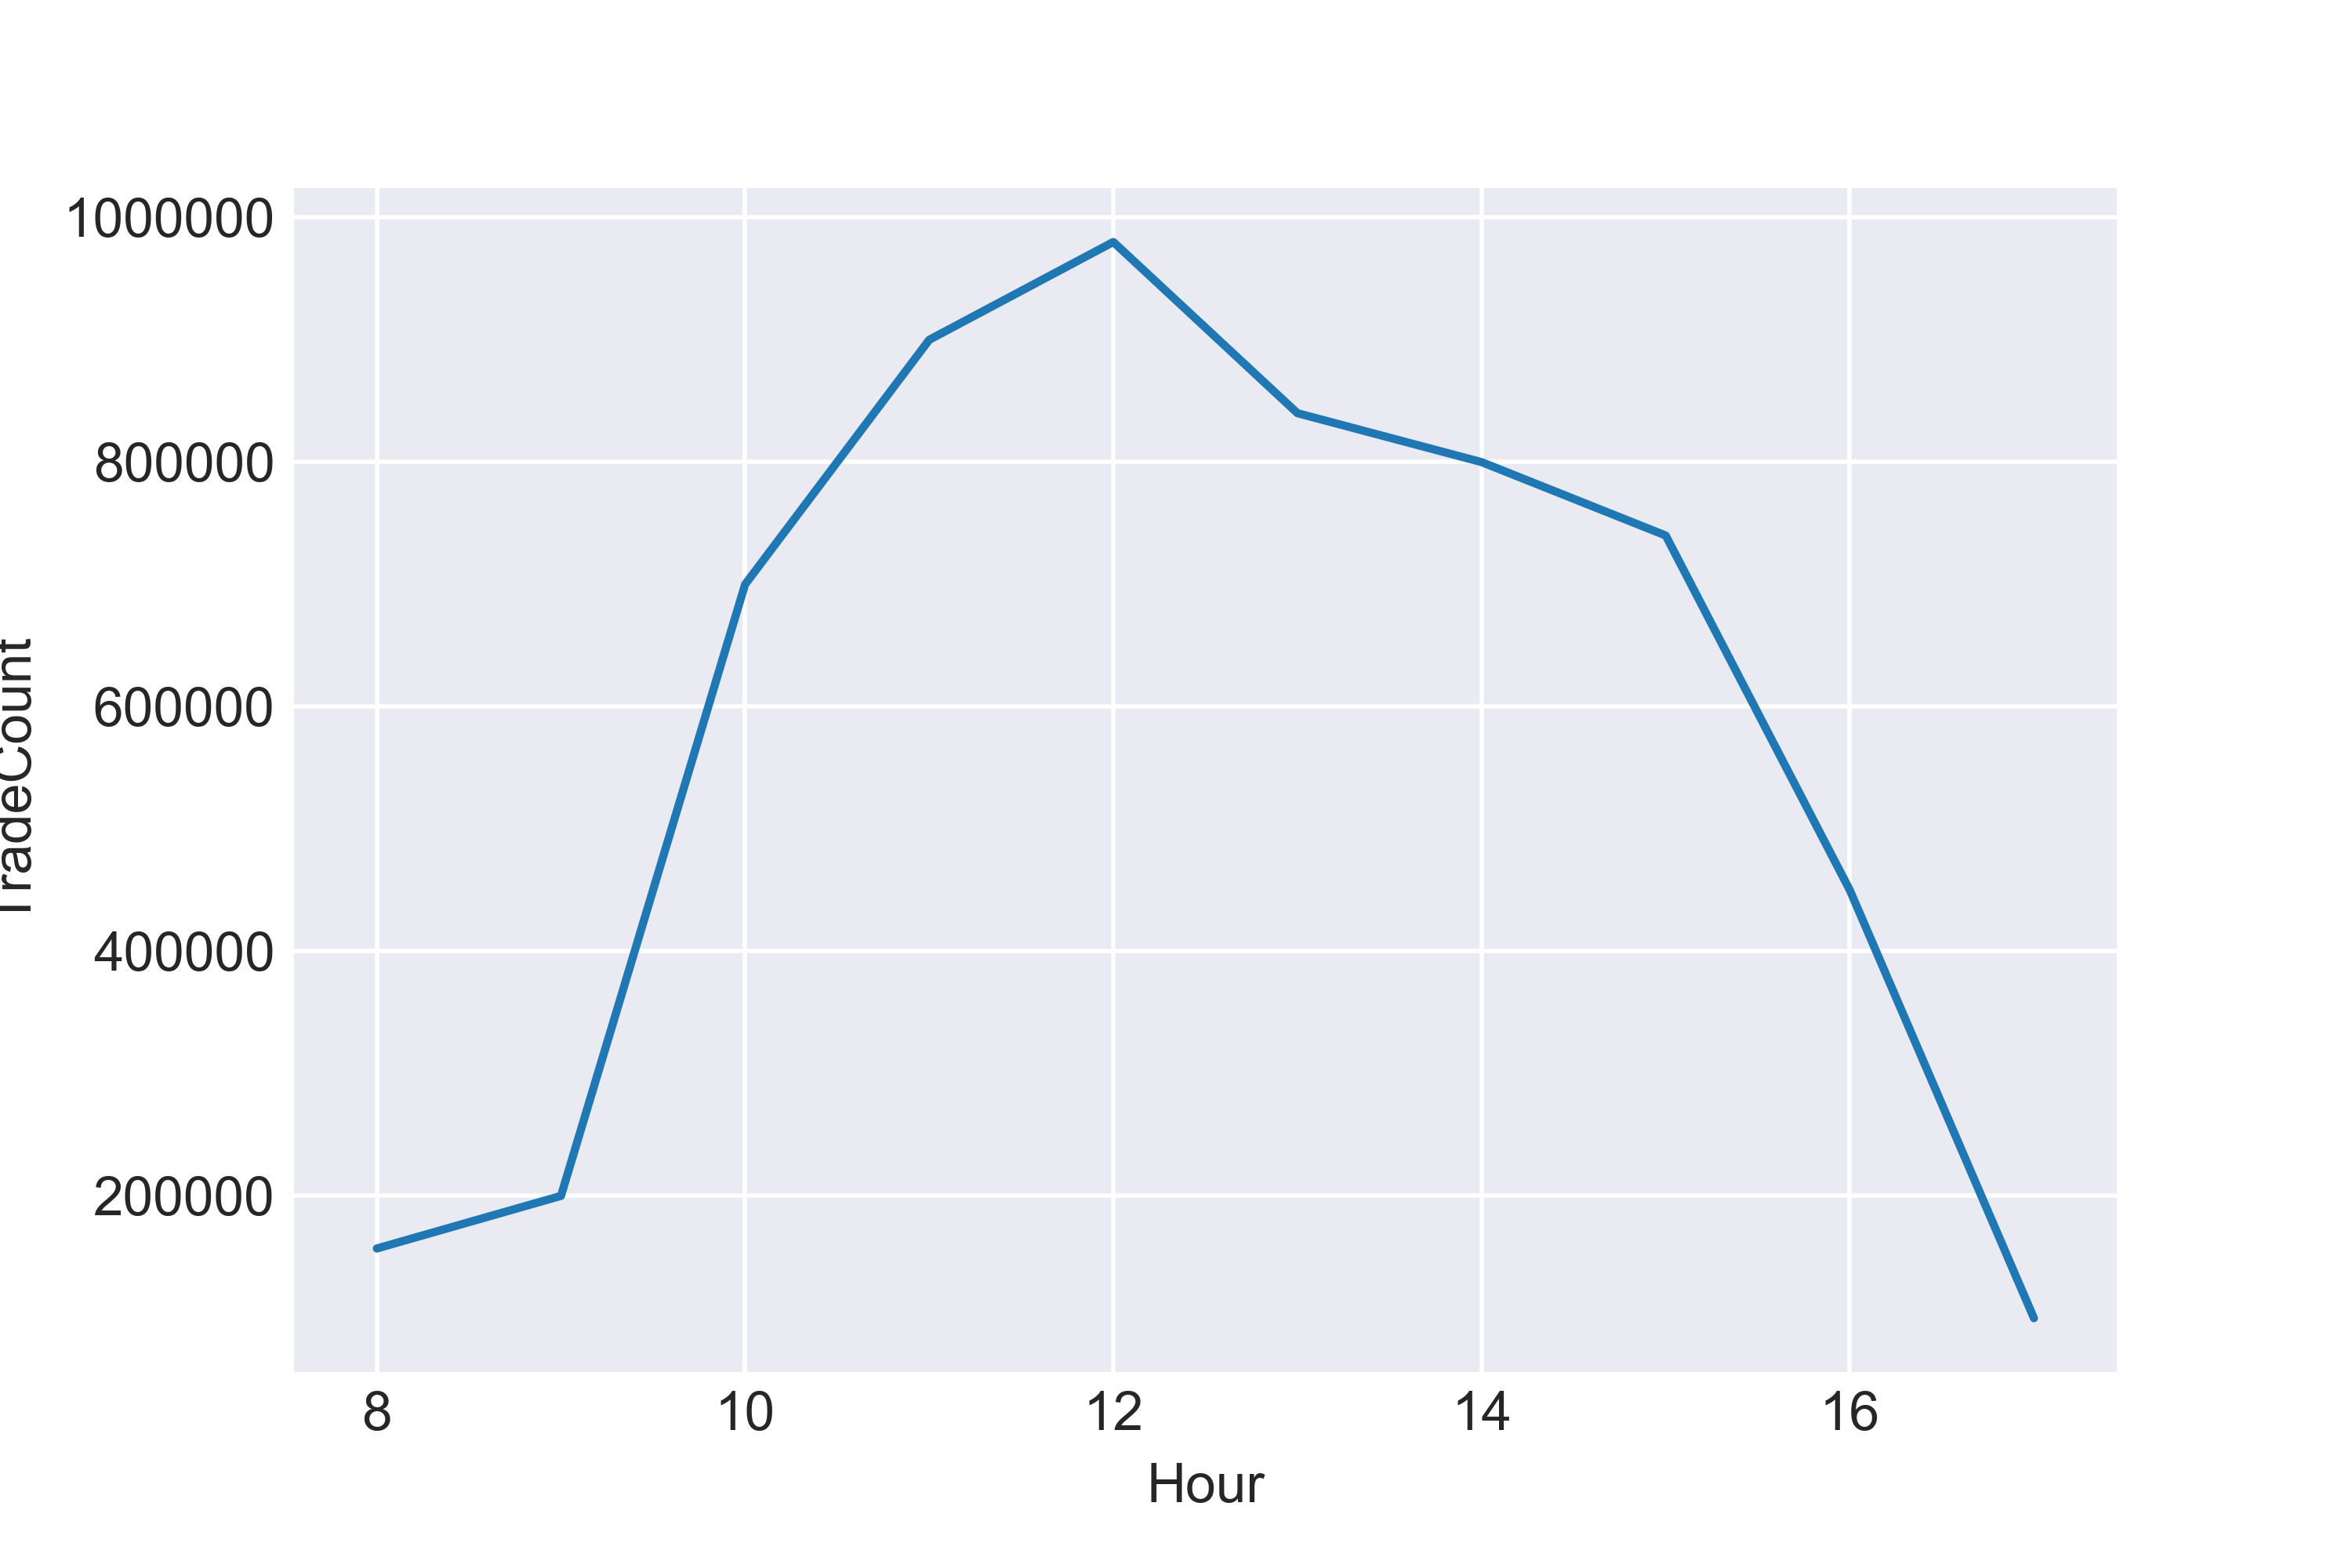

The table this chart was drawn from, first rows:
8, 157000
9, 200000
10, 700000
11, 900000
12, 980000
13, 840000
14, 800000
15, 740000
16, 450000
17, 100000
